Image classification data set "xray_project" (fenshui888/xray_project on GitHub). Class labels (3): bacterial pneumonia, normal, viral pneumonia.

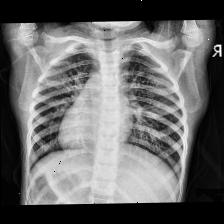
Label: normal

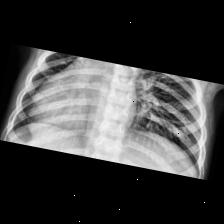
Label: bacterial pneumonia

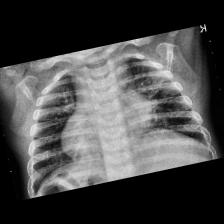
Label: viral pneumonia

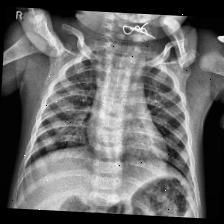
Label: normal

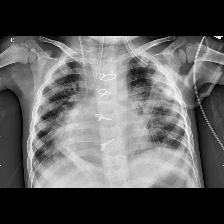
Label: bacterial pneumonia

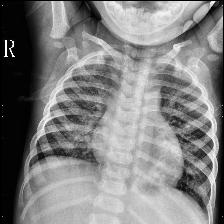
Label: viral pneumonia
